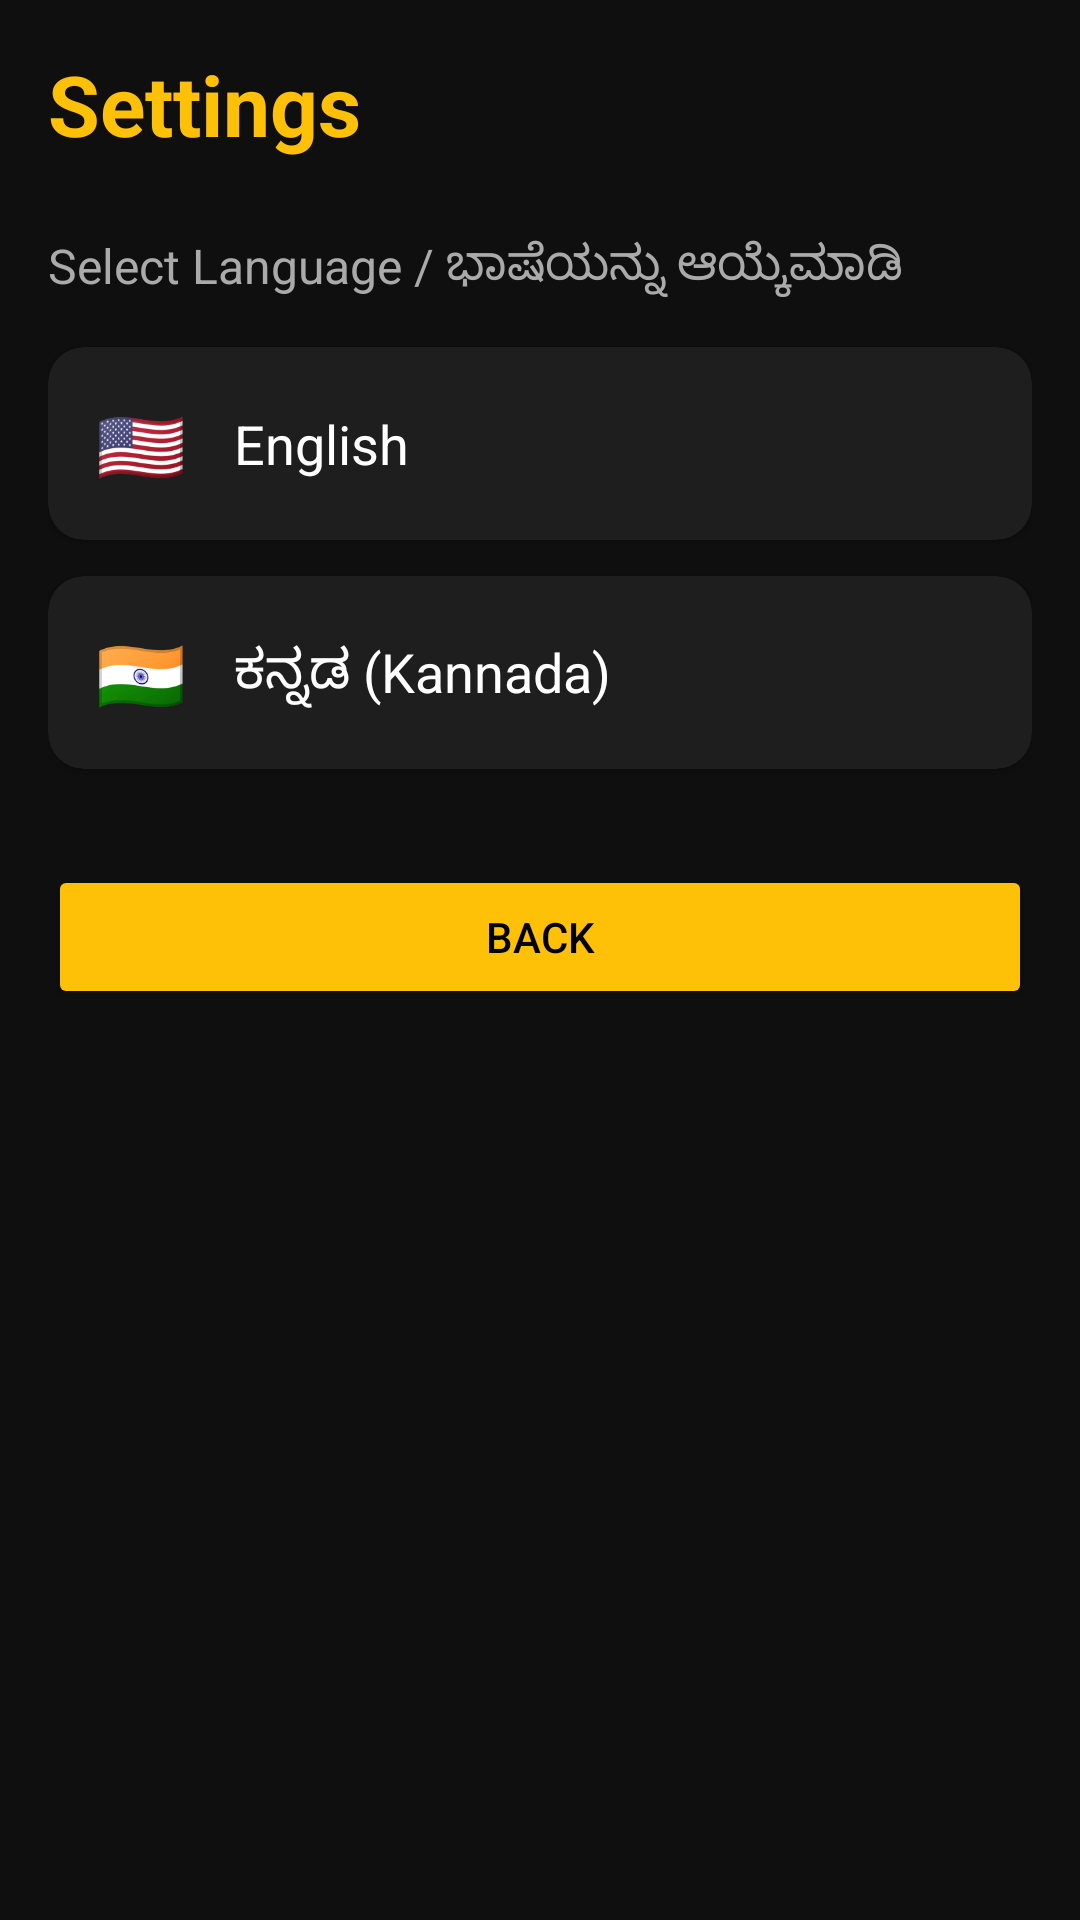

This screen was rendered from an Android layout file. Write that file and the resources it references.
<!-- AndroidManifest.xml: application theme Theme.JenuGumpuu -->
<!-- res/layout/activity_settings.xml -->
<?xml version="1.0" encoding="utf-8"?>
<LinearLayout xmlns:android="http://schemas.android.com/apk/res/android"
    xmlns:app="http://schemas.android.com/apk/res-auto"
    android:layout_width="match_parent"
    android:layout_height="match_parent"
    android:background="#0F0F0F"
    android:orientation="vertical"
    android:padding="16dp">

    <TextView
        android:layout_width="wrap_content"
        android:layout_height="wrap_content"
        android:text="@string/settings"
        android:textColor="#FFC107"
        android:textSize="28sp"
        android:textStyle="bold" />

    <TextView
        android:layout_width="wrap_content"
        android:layout_height="wrap_content"
        android:layout_marginTop="24dp"
        android:text="@string/select_language"
        android:textColor="#AAAAAA"
        android:textSize="16sp" />

    <androidx.cardview.widget.CardView
        android:id="@+id/cardEnglish"
        android:layout_width="match_parent"
        android:layout_height="wrap_content"
        android:layout_marginTop="16dp"
        android:clickable="true"
        android:focusable="true"
        android:foreground="?android:attr/selectableItemBackground"
        app:cardBackgroundColor="#1E1E1E"
        app:cardCornerRadius="12dp">

        <LinearLayout
            android:layout_width="match_parent"
            android:layout_height="wrap_content"
            android:gravity="center_vertical"
            android:orientation="horizontal"
            android:padding="16dp">

            <TextView
                android:layout_width="wrap_content"
                android:layout_height="wrap_content"
                android:text="🇺🇸"
                android:textSize="24sp" />

            <TextView
                android:layout_width="wrap_content"
                android:layout_height="wrap_content"
                android:layout_marginStart="16dp"
                android:text="@string/english"
                android:textColor="#FFFFFF"
                android:textSize="18sp" />
        </LinearLayout>
    </androidx.cardview.widget.CardView>

    <androidx.cardview.widget.CardView
        android:id="@+id/cardKannada"
        android:layout_width="match_parent"
        android:layout_height="wrap_content"
        android:layout_marginTop="12dp"
        android:clickable="true"
        android:focusable="true"
        android:foreground="?android:attr/selectableItemBackground"
        app:cardBackgroundColor="#1E1E1E"
        app:cardCornerRadius="12dp">

        <LinearLayout
            android:layout_width="match_parent"
            android:layout_height="wrap_content"
            android:gravity="center_vertical"
            android:orientation="horizontal"
            android:padding="16dp">

            <TextView
                android:layout_width="wrap_content"
                android:layout_height="wrap_content"
                android:text="🇮🇳"
                android:textSize="24sp" />

            <TextView
                android:layout_width="wrap_content"
                android:layout_height="wrap_content"
                android:layout_marginStart="16dp"
                android:text="@string/kannada"
                android:textColor="#FFFFFF"
                android:textSize="18sp" />
        </LinearLayout>
    </androidx.cardview.widget.CardView>

    <Button
        android:id="@+id/btnBackSettings"
        android:layout_width="match_parent"
        android:layout_height="wrap_content"
        android:layout_marginTop="32dp"
        android:backgroundTint="#FFC107"
        android:text="@string/back"
        android:textColor="#000000" />

</LinearLayout>
<!-- resources referenced by this layout -->
<resources>
  <string name="back">Back</string>
  <string name="english">English</string>
  <string name="kannada">ಕನ್ನಡ (Kannada)</string>
  <string name="select_language">Select Language / ಭಾಷೆಯನ್ನು ಆಯ್ಕೆಮಾಡಿ</string>
  <string name="settings">Settings</string>
  <style name="Theme.JenuGumpuu" parent="Base.Theme.JenuGumpuu" />
  <style name="Base.Theme.JenuGumpuu" parent="Theme.Material3.DayNight.NoActionBar">
          
          
      </style>
</resources>
